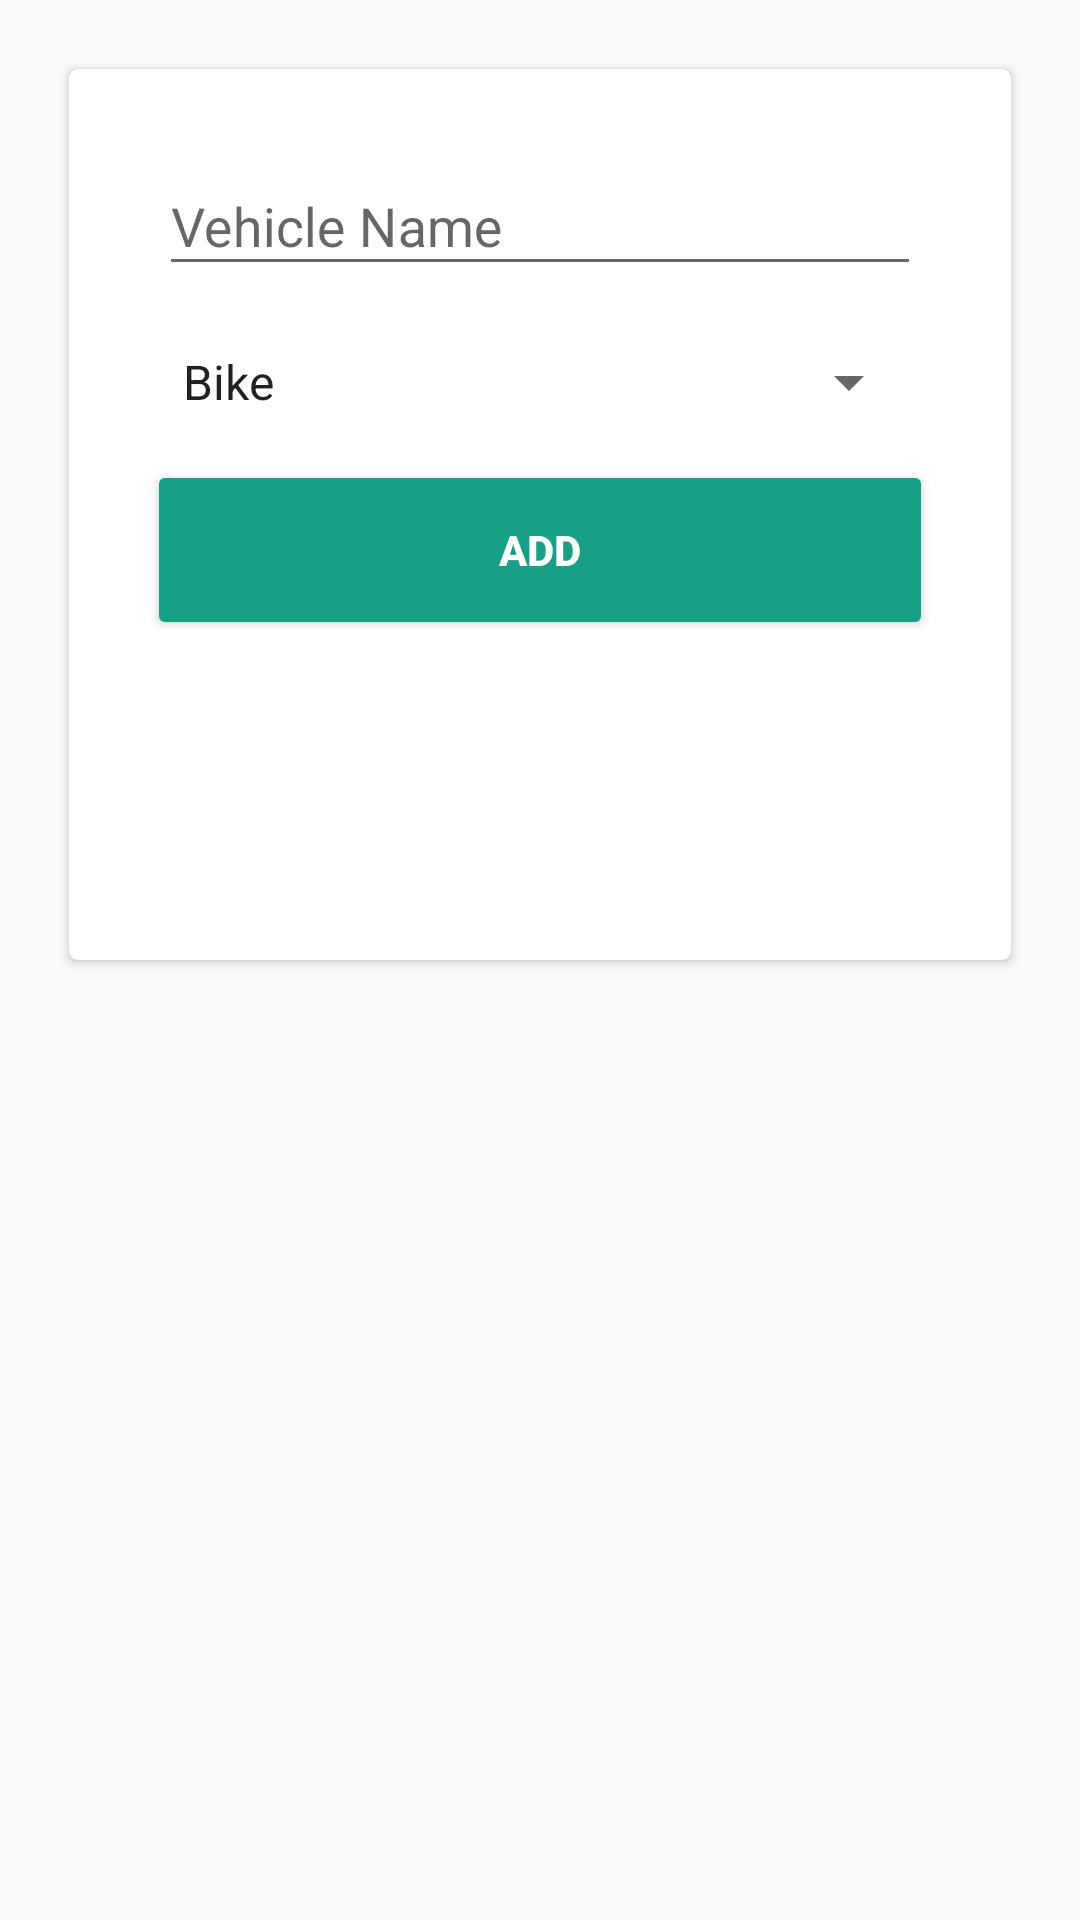

The Android layout XML behind this screen, and the referenced resources:
<!-- AndroidManifest.xml: application theme AppTheme -->
<!-- res/layout/activity_add_vehicle.xml -->
<?xml version="1.0" encoding="utf-8"?>
<RelativeLayout xmlns:android="http://schemas.android.com/apk/res/android"
    xmlns:app="http://schemas.android.com/apk/res-auto"
    xmlns:tools="http://schemas.android.com/tools"
    android:id="@+id/rlAddVehicle"
    android:layout_width="match_parent"
    android:layout_height="match_parent"
    android:paddingBottom="@dimen/activity_vertical_margin"
    android:paddingLeft="@dimen/activity_horizontal_margin"
    android:paddingRight="@dimen/activity_horizontal_margin"
    android:paddingTop="@dimen/activity_vertical_margin"
    tools:context="com.ak.kmpl.activity.AddVehicleActivity">

    <LinearLayout
        android:layout_width="match_parent"
        android:layout_height="match_parent"
        android:orientation="vertical"
        android:weightSum="4">

        <android.support.v7.widget.CardView
            android:layout_width="match_parent"
            android:layout_height="0dp"
            android:layout_centerInParent="true"
            android:layout_margin="7dp"
            android:layout_weight="2"
            android:elevation="180dp"
            android:shape="rectangle"
            app:cardCornerRadius="3dp">

            <LinearLayout
                android:id="@+id/llAddData"
                android:layout_width="match_parent"
                android:layout_height="wrap_content"
                android:layout_margin="20dp"
                android:orientation="vertical">

                <android.support.design.widget.TextInputLayout
                    android:id="@+id/input_layout_vehicle_name"
                    android:layout_width="match_parent"
                    android:layout_height="wrap_content">

                    <EditText
                        android:id="@+id/etVehicleName"
                        android:layout_width="match_parent"
                        android:layout_height="wrap_content"
                        android:layout_margin="10dp"
                        android:capitalize="characters"
                        android:hint="Vehicle Name"
                        android:singleLine="true"
                        android:textAllCaps="true" />

                </android.support.design.widget.TextInputLayout>

                <Spinner
                    android:id="@+id/spnVehicleType"
                    android:layout_width="match_parent"
                    android:layout_height="wrap_content"
                    android:layout_margin="10dp"
                    android:entries="@array/vehicle_type"></Spinner>

                

                
                <Button
                    android:id="@+id/btnDone"
                    android:layout_width="match_parent"
                    android:layout_height="wrap_content"
                    android:layout_margin="10dp"
                    android:background="@drawable/button_corner"
                    android:onClick="onClickBtn"
                    android:text="add"
                    android:textColor="@android:color/white"
                    android:textStyle="bold" />

            </LinearLayout>
        </android.support.v7.widget.CardView>

        <android.support.v7.widget.RecyclerView
            android:id="@+id/rvVehicleList"
            android:layout_width="match_parent"
            android:layout_height="0dp"
            android:layout_weight="2" />


    </LinearLayout>

</RelativeLayout>
<!-- resources referenced by this layout -->
<resources>
  <string-array name="vehicle_type">
          <item>Bike</item>
          <item>Car</item>
      </string-array>
  <dimen name="activity_horizontal_margin">16dp</dimen>
  <dimen name="activity_vertical_margin">16dp</dimen>
  <!-- drawable button_corner (drawable) -->
  <?xml version="1.0" encoding="utf-8"?>
          <shape xmlns:android="http://schemas.android.com/apk/res/android">
              <corners android:radius="2dp" />
              <solid android:color="@color/colorPrimary" />
          </shape>
  <style name="AppTheme" parent="Theme.AppCompat.Light.DarkActionBar">
          
          <item name="colorPrimary">@color/colorPrimary</item>
          <item name="colorPrimaryDark">@color/colorPrimaryDark</item>
          <item name="colorAccent">@color/colorAccent</item>
      </style>
  <color name="colorPrimary">#16a085</color>
  <color name="colorPrimaryDark">#16a085</color>
  <color name="colorAccent">#FF4081</color>
</resources>
